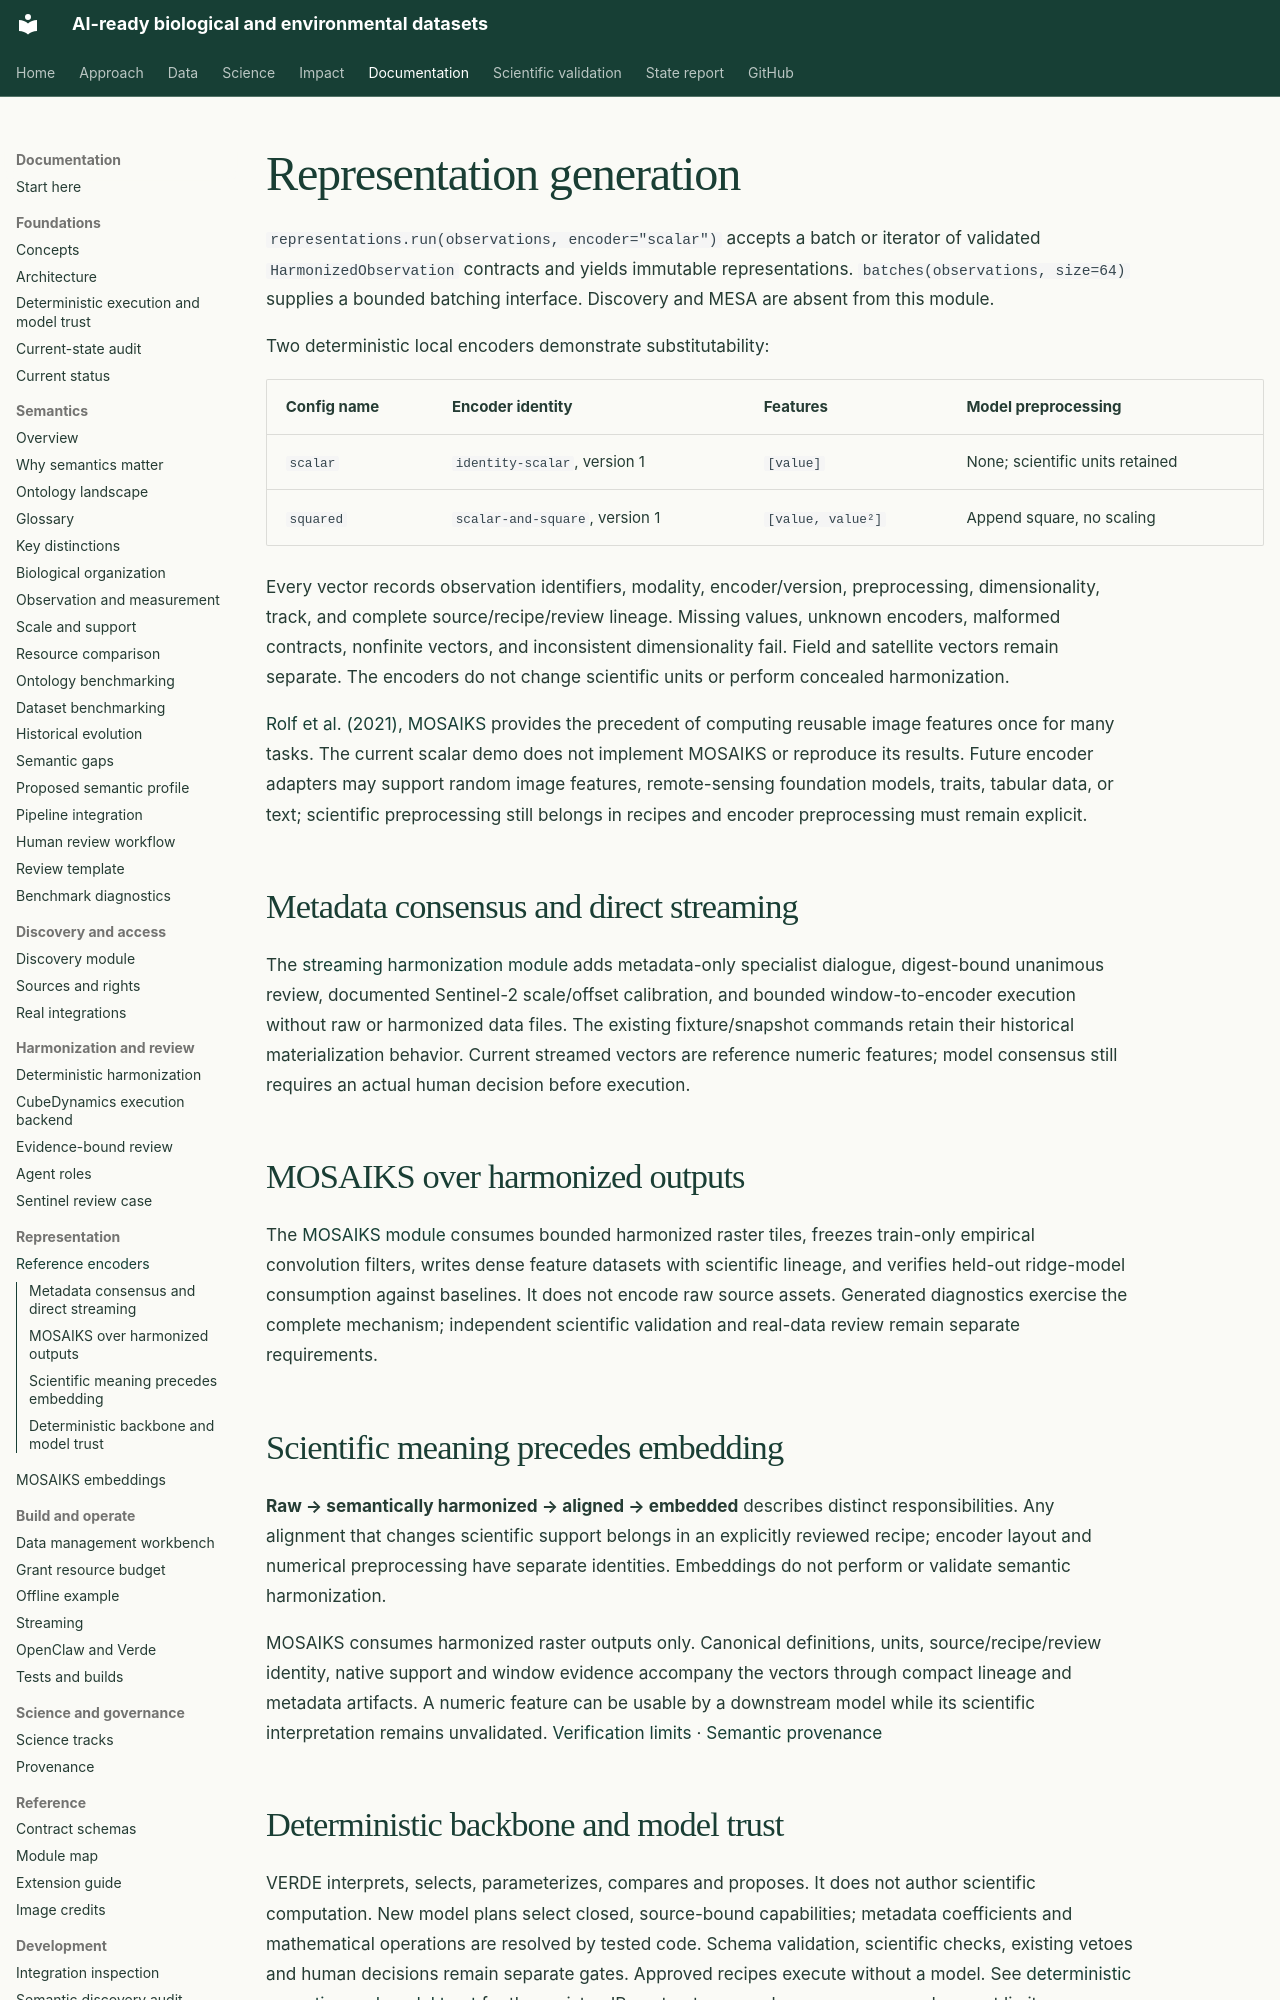

repository: CU-ESIIL/AI_ready_datasets · page: representations/index.html · generator: mkdocs

# Representation generation

`representations.run(observations, encoder="scalar")` accepts a batch or iterator
of validated `HarmonizedObservation` contracts and yields immutable representations.
`batches(observations, size=64)` supplies a bounded batching interface. Discovery
and MESA are absent from this module.

Two deterministic local encoders demonstrate substitutability:

| Config name | Encoder identity | Features | Model preprocessing |
| --- | --- | --- | --- |
| `scalar` | `identity-scalar`, version 1 | `[value]` | None; scientific units retained |
| `squared` | `scalar-and-square`, version 1 | `[value, value²]` | Append square, no scaling |

Every vector records observation identifiers, modality, encoder/version,
preprocessing, dimensionality, track, and complete source/recipe/review lineage.
Missing values, unknown encoders, malformed contracts, nonfinite vectors, and
inconsistent dimensionality fail. Field and satellite vectors remain separate.
The encoders do not change scientific units or perform concealed harmonization.

[Rolf et al. (2021), MOSAIKS](https://pmc.ncbi.nlm.nih.gov/articles/PMC8292408/)
provides the precedent of computing reusable image features once for many tasks.
The current scalar demo does not implement MOSAIKS or reproduce its results.
Future encoder adapters may support random image features, remote-sensing foundation
models, traits, tabular data, or text; scientific preprocessing still belongs in
recipes and encoder preprocessing must remain explicit.

## Metadata consensus and direct streaming

The [streaming harmonization module](streaming-harmonization.md) adds metadata-only specialist
dialogue, digest-bound unanimous review, documented Sentinel-2 scale/offset
calibration, and bounded window-to-encoder execution without raw or harmonized
data files. The existing fixture/snapshot commands retain their historical
materialization behavior. Current streamed vectors are reference numeric features;
model consensus still requires an actual human decision before execution.

## MOSAIKS over harmonized outputs

The [MOSAIKS module](mosaiks-embeddings.md) consumes bounded harmonized raster tiles,
freezes train-only empirical convolution filters, writes dense feature datasets
with scientific lineage, and verifies held-out ridge-model consumption against
baselines. It does not encode raw source assets. Generated diagnostics exercise
the complete mechanism; independent scientific validation and real-data review
remain separate requirements.

## Scientific meaning precedes embedding

**Raw → semantically harmonized → aligned → embedded** describes distinct responsibilities.
Any alignment that changes scientific support belongs in an explicitly reviewed
recipe; encoder layout and numerical preprocessing have separate identities.
Embeddings do not perform or validate semantic harmonization.

MOSAIKS consumes harmonized raster outputs only. Canonical definitions, units,
source/recipe/review identity, native support and window evidence accompany the
vectors through compact lineage and metadata artifacts. A numeric feature can be
usable by a downstream model while its scientific interpretation remains unvalidated.
[Verification limits](mosaiks-embeddings.md) · [Semantic provenance](provenance.md#semantic-evidence-is-part-of-the-audit-trail)
